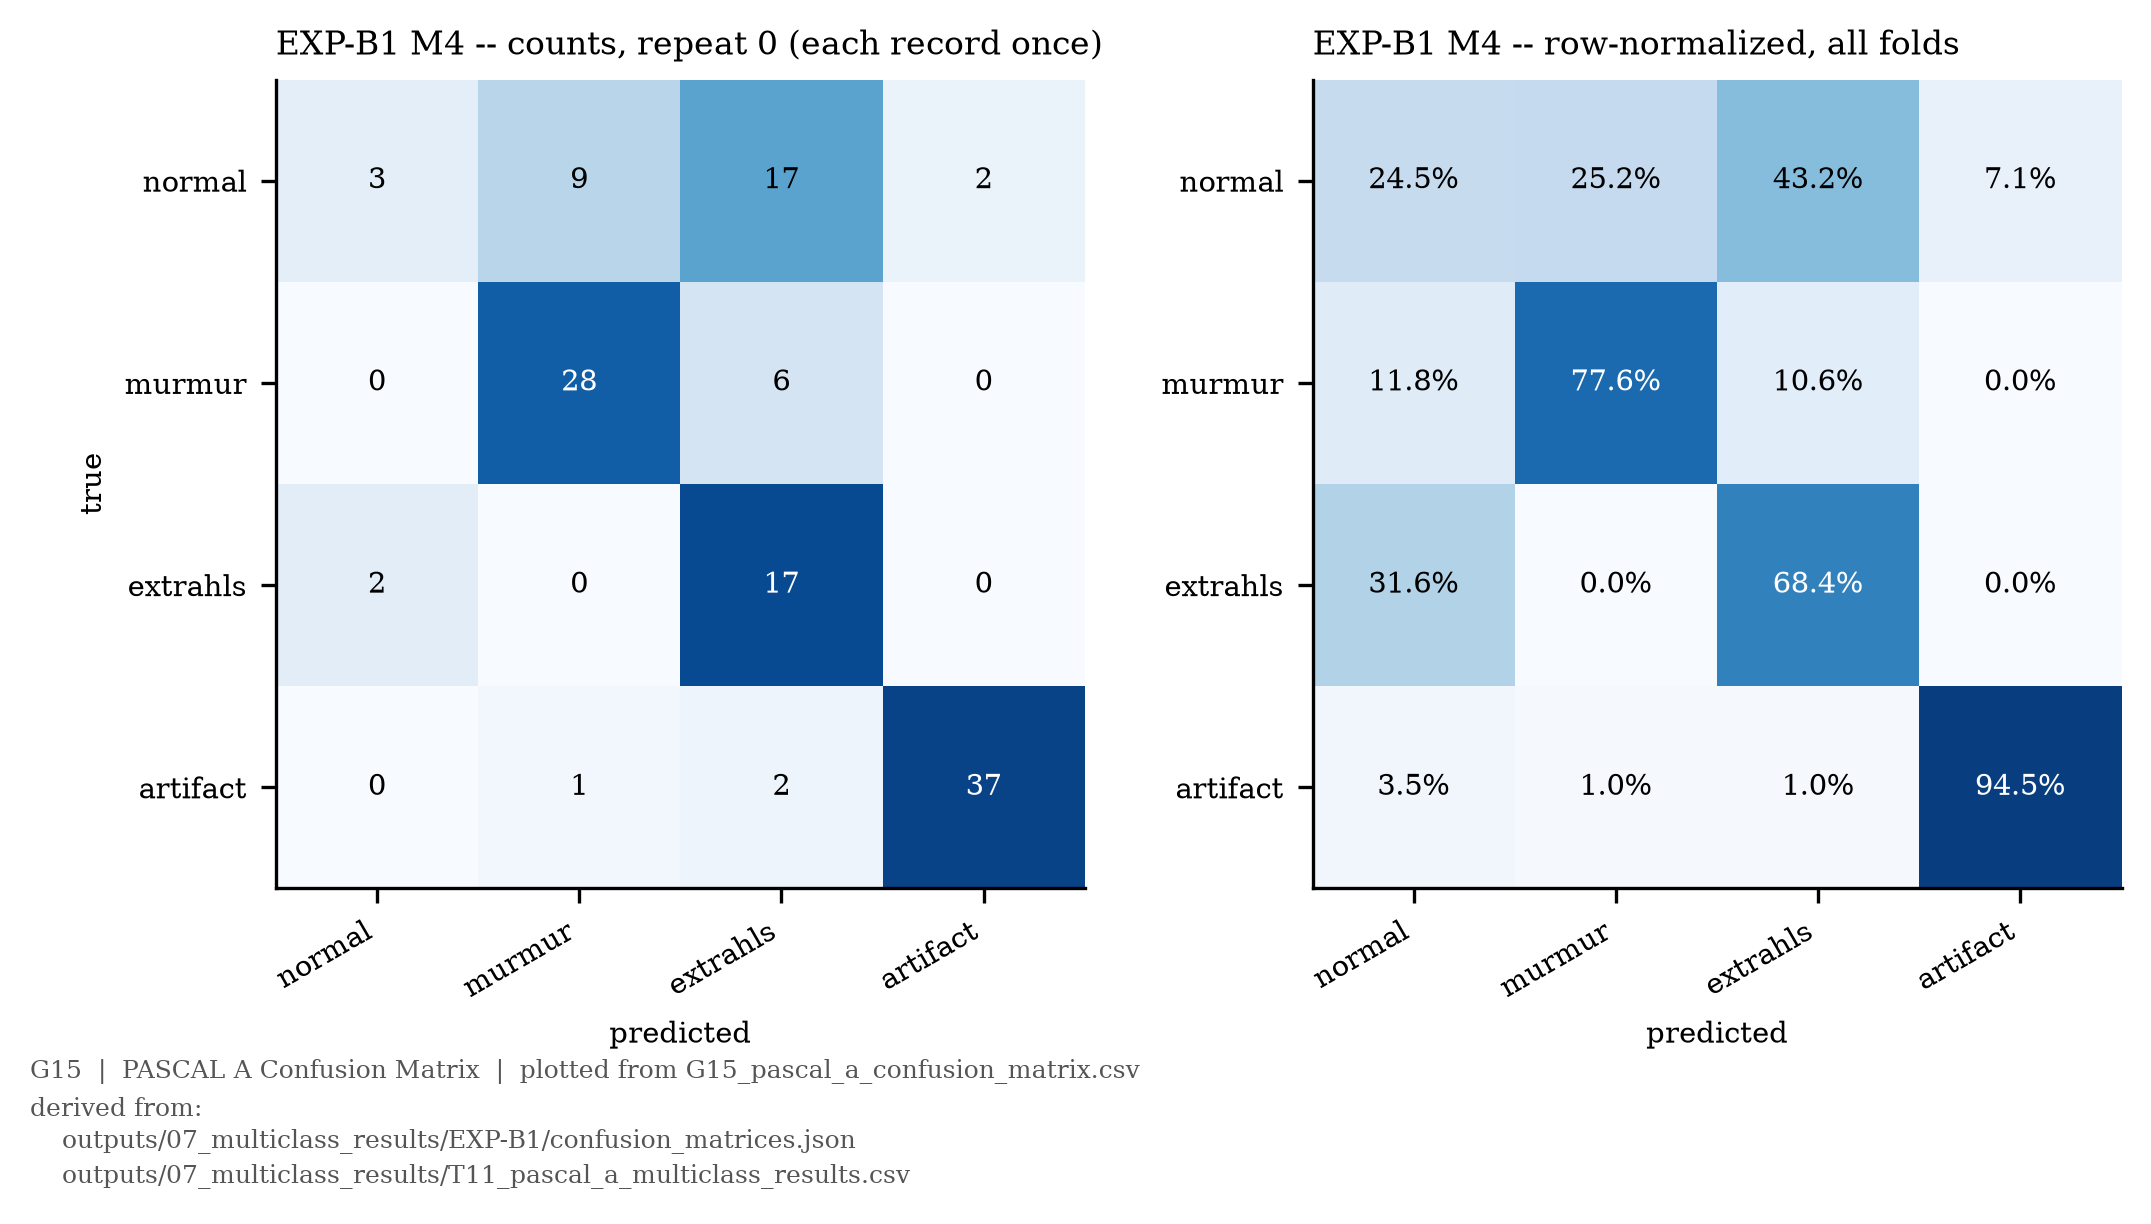

Data behind this chart, as committed beside it:
task, run, model_id, true_index, true_class, pred_index, pred_class, count_repeat0, count_all_folds, row_share_all_folds, n_folds_repeat0, n_folds_all
pascal_a, EXP-B1, M4, 0, normal, 0, normal, 3, 38, 0.2452, 2, 10
pascal_a, EXP-B1, M4, 0, normal, 1, murmur, 9, 39, 0.2516, 2, 10
pascal_a, EXP-B1, M4, 0, normal, 2, extrahls, 17, 67, 0.4323, 2, 10
pascal_a, EXP-B1, M4, 0, normal, 3, artifact, 2, 11, 0.07097, 2, 10
pascal_a, EXP-B1, M4, 1, murmur, 0, normal, 0, 20, 0.1176, 2, 10
pascal_a, EXP-B1, M4, 1, murmur, 1, murmur, 28, 132, 0.7765, 2, 10
pascal_a, EXP-B1, M4, 1, murmur, 2, extrahls, 6, 18, 0.1059, 2, 10
pascal_a, EXP-B1, M4, 1, murmur, 3, artifact, 0, 0, 0.0, 2, 10
pascal_a, EXP-B1, M4, 2, extrahls, 0, normal, 2, 30, 0.3158, 2, 10
pascal_a, EXP-B1, M4, 2, extrahls, 1, murmur, 0, 0, 0.0, 2, 10
pascal_a, EXP-B1, M4, 2, extrahls, 2, extrahls, 17, 65, 0.6842, 2, 10
pascal_a, EXP-B1, M4, 2, extrahls, 3, artifact, 0, 0, 0.0, 2, 10
pascal_a, EXP-B1, M4, 3, artifact, 0, normal, 0, 7, 0.035, 2, 10
pascal_a, EXP-B1, M4, 3, artifact, 1, murmur, 1, 2, 0.01, 2, 10
pascal_a, EXP-B1, M4, 3, artifact, 2, extrahls, 2, 2, 0.01, 2, 10
pascal_a, EXP-B1, M4, 3, artifact, 3, artifact, 37, 189, 0.945, 2, 10
